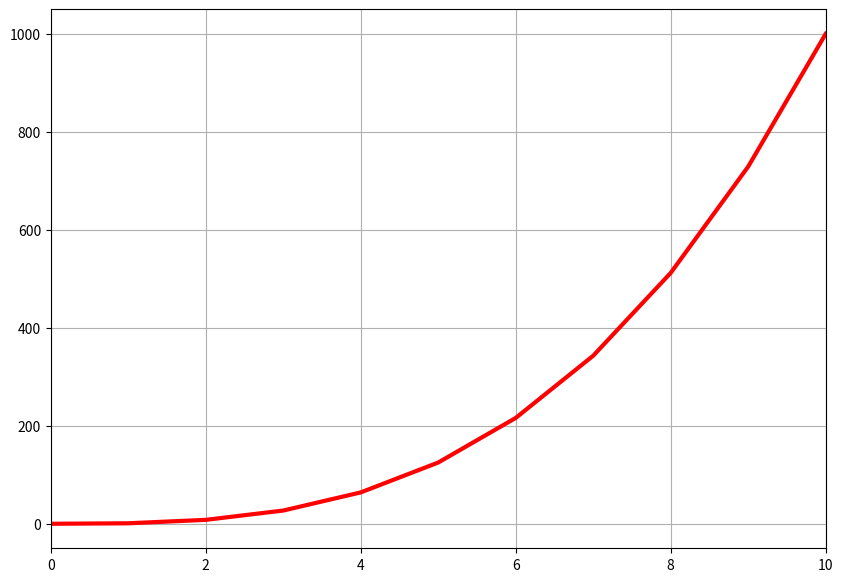

Reproduce this figure in Python.
#!/usr/bin/env python3
import numpy as np
import matplotlib.pyplot as plt


y_data = np.arange(0, 11) ** 3
# your code goes here ----------------------- >

# 1. x data
x_data = range(0, 11)

# 2. Colors
line_color = "r"  # line color red
plt.figure(figsize=(10, 7)).set_facecolor("white")  # size & background color

# 3. limits
plt.xlim(0, 10)
plt.ylim(-50, 1050)

# 4. font
plt.rcParams.update({'font.size': 16})

# display
plt.plot(x_data, y_data, line_color, linewidth=3)
plt.grid(True)
plt.show()
